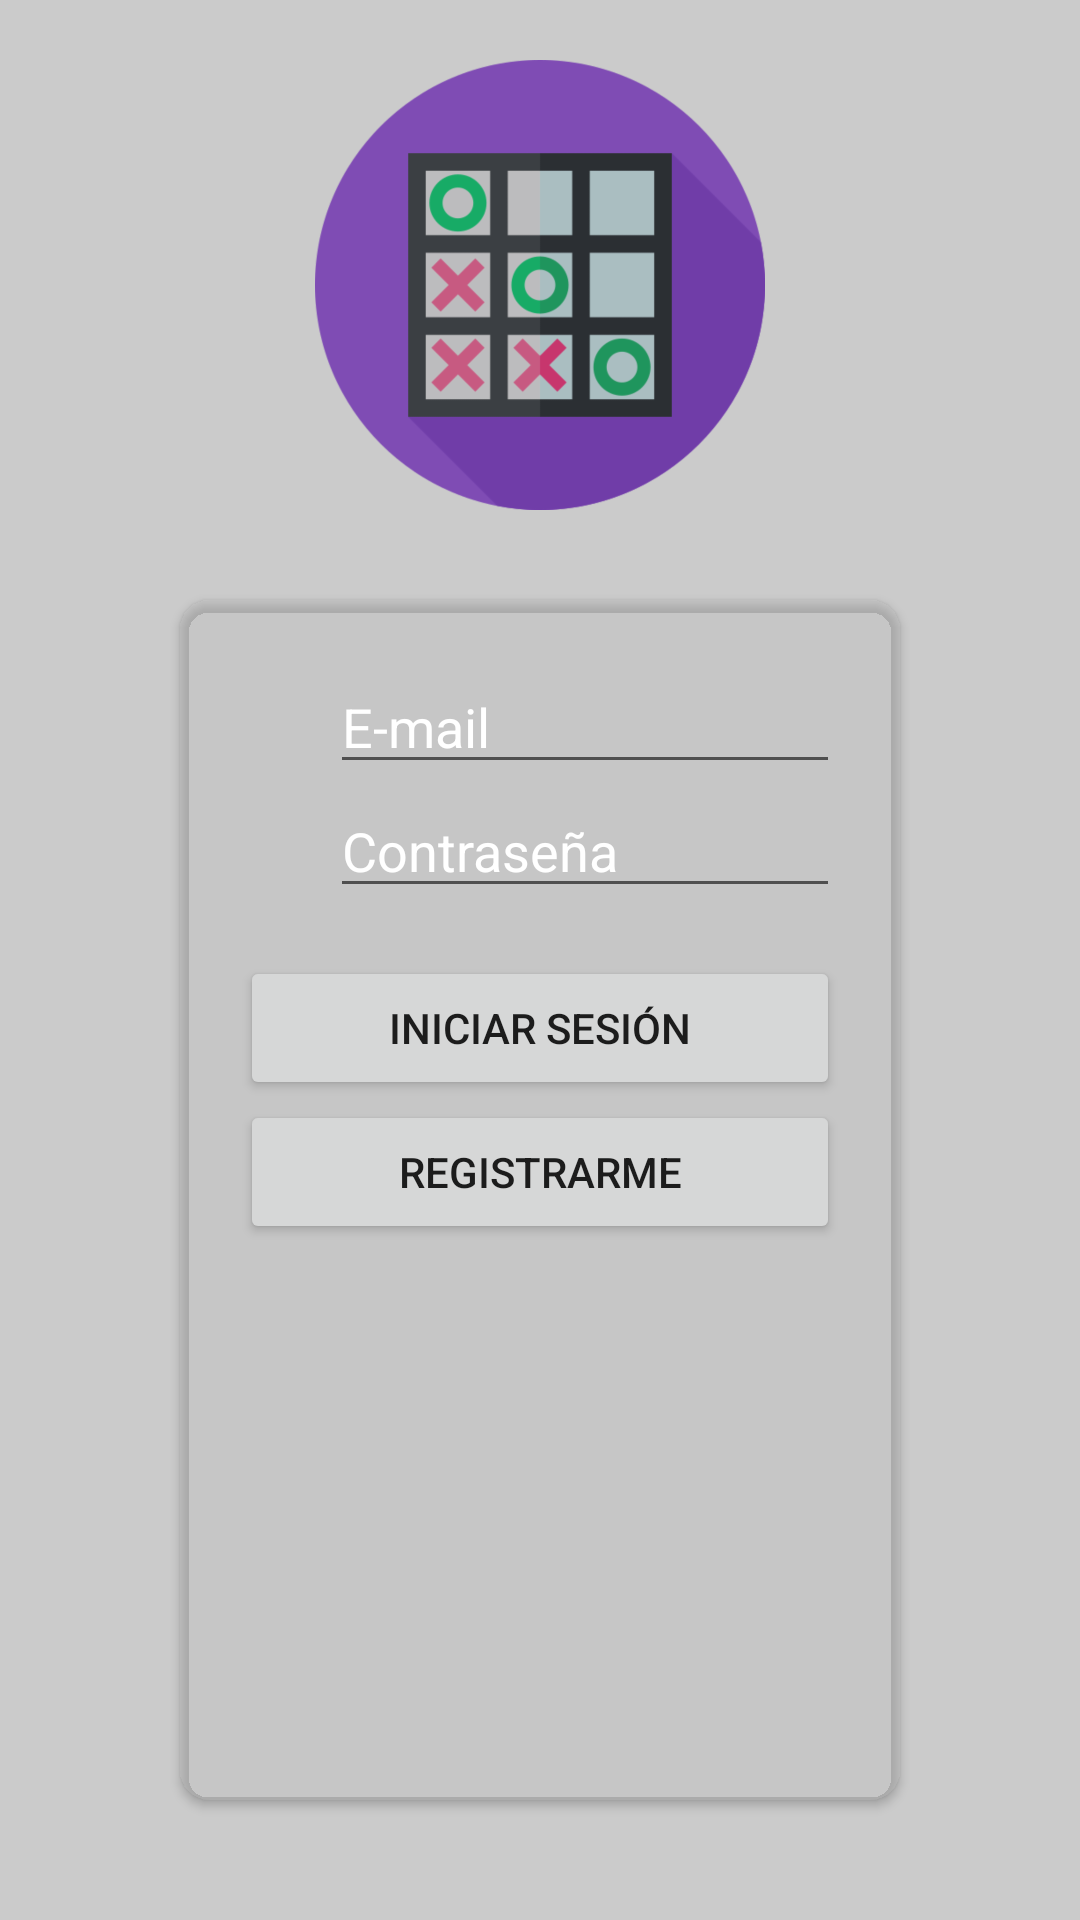

Write the Android layout XML for this screen, with the resource values it uses.
<!-- AndroidManifest.xml: application theme Theme.TikCaTToe -->
<!-- res/layout/activity_login.xml -->
<?xml version="1.0" encoding="utf-8"?>
<androidx.constraintlayout.widget.ConstraintLayout xmlns:android="http://schemas.android.com/apk/res/android"
    xmlns:app="http://schemas.android.com/apk/res-auto"
    xmlns:tools="http://schemas.android.com/tools"
    android:layout_width="match_parent"
    android:layout_height="match_parent"
    tools:context=".ui.LoginActivity">

    <ImageView
        android:id="@+id/imageViewLogoHigh"
        android:layout_width="match_parent"
        android:layout_height="150dp"
        android:layout_margin="20dp"
        android:src="@drawable/tic_tac_toe"
        app:layout_constraintEnd_toEndOf="parent"
        app:layout_constraintStart_toStartOf="parent"
        app:layout_constraintTop_toTopOf="parent" />

    <View
        android:id="@+id/view3"
        android:layout_width="match_parent"
        android:layout_height="match_parent"
        android:alpha="0.2"
        android:background="@color/black"
        app:layout_constraintEnd_toEndOf="parent"
        app:layout_constraintStart_toStartOf="parent"
        app:layout_constraintTop_toTopOf="parent"
        app:layout_constraintBottom_toBottomOf="parent"/>

    <ProgressBar
        android:id="@+id/progressBar"
        style="?android:attr/progressBarStyle"
        android:layout_width="wrap_content"
        android:layout_height="wrap_content"
        android:visibility="gone"
        app:layout_constraintBottom_toBottomOf="parent"
        app:layout_constraintEnd_toEndOf="parent"
        app:layout_constraintStart_toStartOf="parent"
        app:layout_constraintTop_toTopOf="parent" />

    <ScrollView
        android:id="@+id/formRegistro"
        android:layout_width="match_parent"
        android:layout_height="match_parent"
        app:layout_constraintBottom_toBottomOf="parent"
        app:layout_constraintEnd_toEndOf="parent"
        app:layout_constraintStart_toStartOf="parent"
        app:layout_constraintTop_toTopOf="parent">

        <androidx.cardview.widget.CardView
            android:layout_width="match_parent"
            android:layout_height="wrap_content"
            app:cardBackgroundColor="#45BABABA"
            app:cardCornerRadius="10dp"
            android:layout_marginTop="200dp"
            android:layout_marginHorizontal="60dp">

        <LinearLayout
            android:layout_width="match_parent"
            android:layout_height="400dp"
            android:orientation="vertical"
            android:padding="20dp">

            <LinearLayout
                android:layout_width="match_parent"
                android:layout_height="wrap_content"
                android:orientation="horizontal">

                <ImageView
                    android:layout_width="30dp"
                    android:layout_height="30dp"
                    android:layout_gravity="center"
                    android:src="@drawable/ic_action_mail" />


                <com.google.android.material.textfield.TextInputEditText
                    android:id="@+id/editTextEmail"
                    android:layout_width="match_parent"
                    android:layout_height="wrap_content"
                    android:hint="@string/string_email"
                    android:inputType="textEmailAddress"
                    android:textColor="@color/white"
                    android:textColorHint="@color/white"/>


            </LinearLayout>

            <LinearLayout
                android:layout_width="match_parent"
                android:layout_height="wrap_content"
                android:orientation="horizontal">

                <ImageView
                    android:layout_width="30dp"
                    android:layout_height="30dp"
                    android:layout_gravity="center"
                    android:src="@drawable/ic_lock" />

                <com.google.android.material.textfield.TextInputEditText
                    android:id="@+id/editTextPassword"
                    android:layout_width="match_parent"
                    android:layout_height="wrap_content"
                    android:hint="@string/string_password"
                    android:inputType="textPassword"
                    android:textColor="@color/white"
                    android:textColorHint="@color/white"/>

            </LinearLayout>

            <Button
                android:id="@+id/buttonRegistro"
                android:layout_width="match_parent"
                android:layout_height="wrap_content"
                android:layout_marginTop="16dp"
                android:text="@string/string_login" />

            <Button
                android:id="@+id/buttonGoRegistrar"
                android:layout_width="match_parent"
                android:layout_height="wrap_content"
                android:text="@string/string_go_registrar" />
        </LinearLayout>
        </androidx.cardview.widget.CardView>
    </ScrollView>
</androidx.constraintlayout.widget.ConstraintLayout>
<!-- resources referenced by this layout -->
<resources>
  <color name="black">#FF000000</color>
  <color name="white">#FFFFFFFF</color>
  <!-- drawable tic_tac_toe: png bitmap (drawable-hdpi, 20317 bytes) -->
  <string name="string_email">E-mail</string>
  <string name="string_go_registrar">Registrarme</string>
  <string name="string_login">"Iniciar sesión"</string>
  <string name="string_password">Contraseña</string>
  <style name="Theme.TikCaTToe" parent="Theme.MaterialComponents.DayNight.NoActionBar">
          
          <item name="colorPrimary">@color/pinkDark_primary</item>
          <item name="colorPrimaryVariant">@color/gray_primary</item>
          <item name="colorOnPrimary">@color/white</item>
          
          <item name="colorSecondary">@color/pinkLight</item>
          <item name="colorSecondaryVariant">@color/gray_second</item>
          <item name="colorOnSecondary">@color/black</item>
          
          <item name="android:statusBarColor" tools:targetApi="l">?attr/colorPrimary</item>
          
      </style>
  <color name="pinkDark_primary">#5c007a</color>
  <color name="gray_primary">#B5B5B5</color>
  <color name="pinkLight">#c158dc</color>
  <color name="gray_second">#7E7E7E</color>
</resources>
